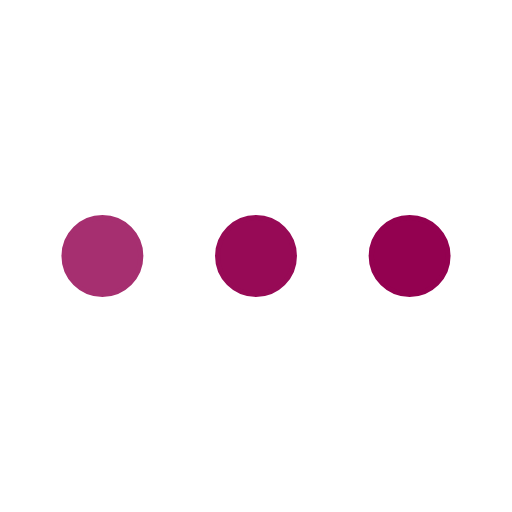
t = 0.00 s
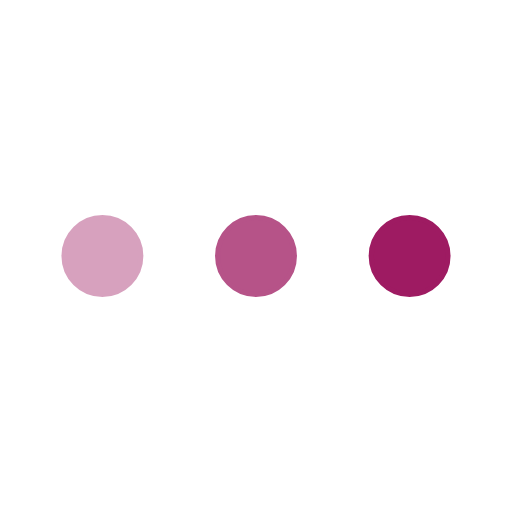
t = 0.31 s
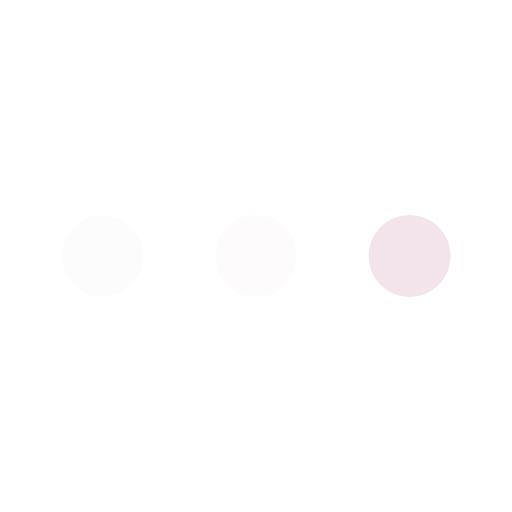
t = 0.94 s
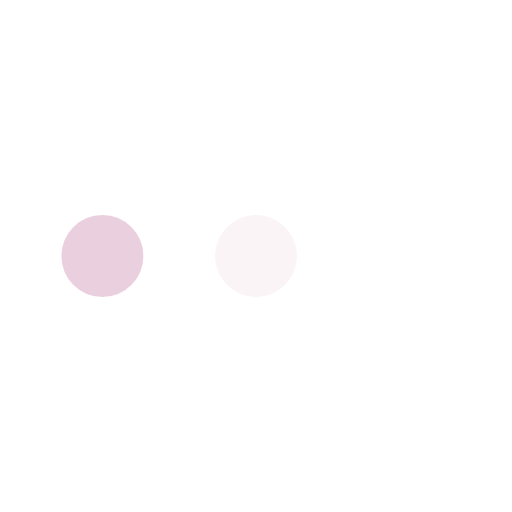
t = 1.25 s
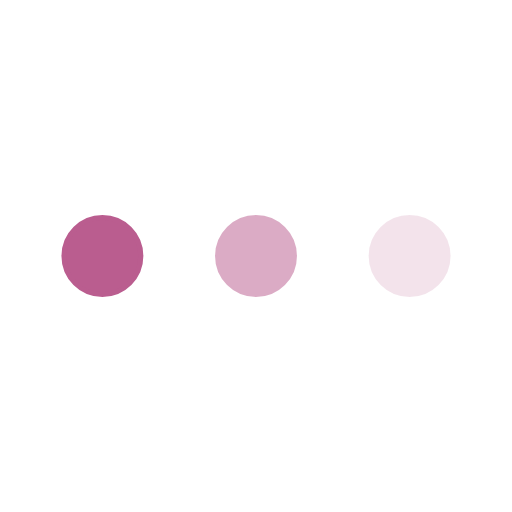
t = 1.56 s
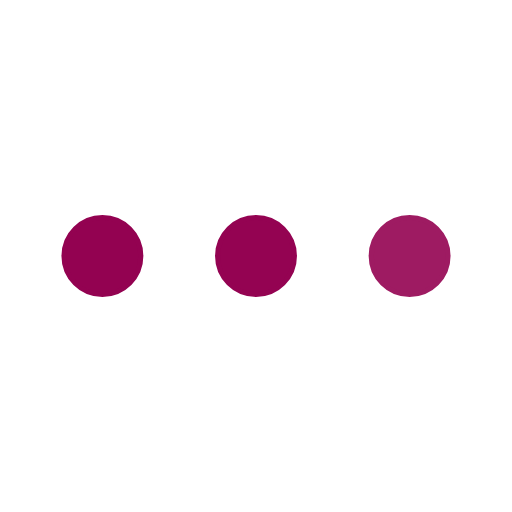
t = 2.19 s

The animated SVG that drew these frames (rendered in a browser with its animation timeline set to each time). Animation: 3 SMIL elements (animate=3); one cycle of 2.50 s, repeats indefinitely.

<svg xmlns='http://www.w3.org/2000/svg' viewBox='0 0 200 200'><circle fill='#930150' stroke='#930150' stroke-width='2' r='15' cx='40' cy='100'><animate attributeName='opacity' calcMode='spline' dur='2.5' values='1;0;1;' keySplines='.5 0 .5 1;.5 0 .5 1' repeatCount='indefinite' begin='-.4'></animate></circle><circle fill='#930150' stroke='#930150' stroke-width='2' r='15' cx='100' cy='100'><animate attributeName='opacity' calcMode='spline' dur='2.5' values='1;0;1;' keySplines='.5 0 .5 1;.5 0 .5 1' repeatCount='indefinite' begin='-.2'></animate></circle><circle fill='#930150' stroke='#930150' stroke-width='2' r='15' cx='160' cy='100'><animate attributeName='opacity' calcMode='spline' dur='2.5' values='1;0;1;' keySplines='.5 0 .5 1;.5 0 .5 1' repeatCount='indefinite' begin='0'></animate></circle></svg>
